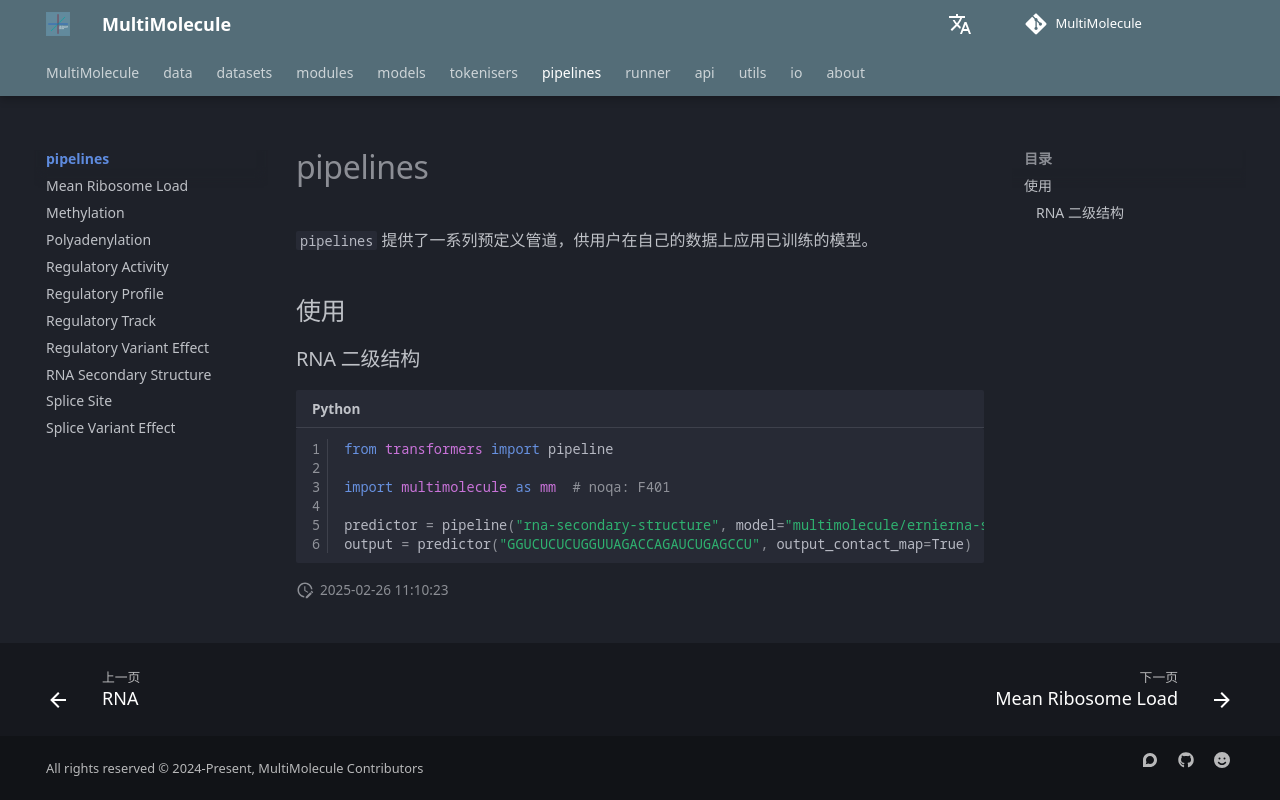

repository: DLS5-Omics/multimolecule · page: zh/pipelines/index.html · generator: mkdocs

---
authors:
  - Zhiyuan Chen
date: 2024-05-04
---

# pipelines

--8<-- "multimolecule/pipelines/README.md:8:"
